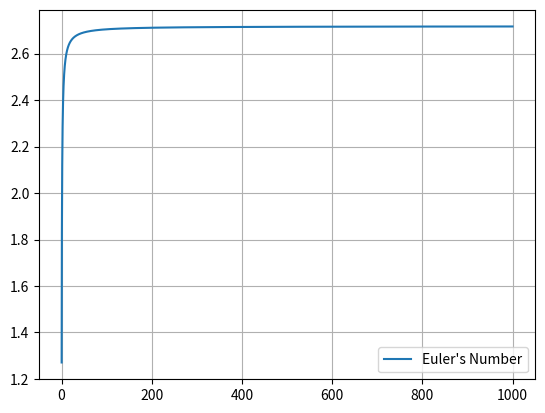

Source code (Python):
# ch17_2.py
import matplotlib.pyplot as plt
import numpy as np

x = np.linspace(0.1, 1000, 100000)          # 建立含100000个元素的数组
y = [(1+1/x)**x for x in x]
#plt.axis([0, 10, 0, 3])
plt.plot(x, y, label="Euler's Number")

plt.legend(loc="best")                      # 建立图例
plt.grid()
plt.show()




